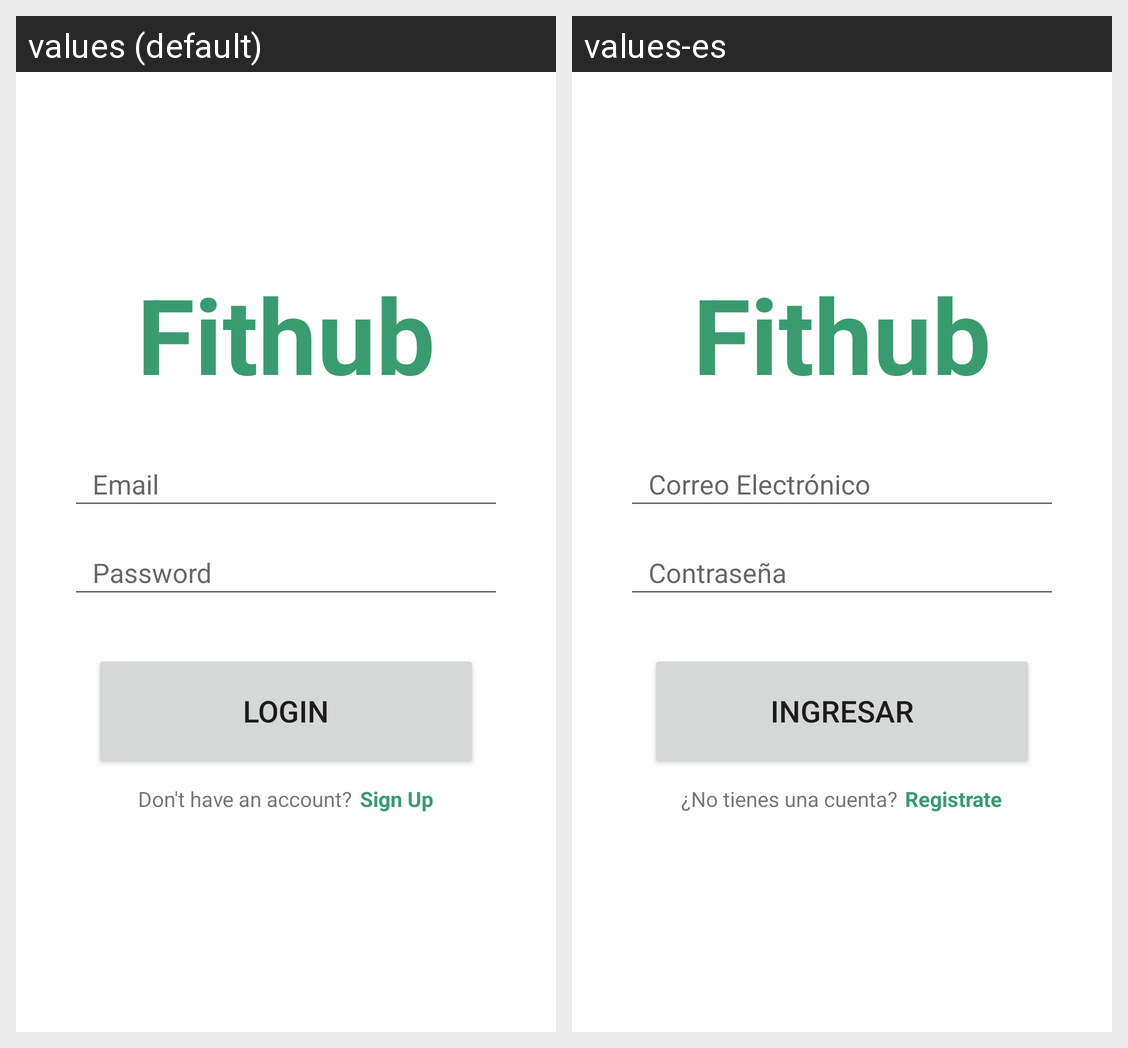

For this localized Android screen grid, give each drawn string resource with its value in every locale shown.
Android screen res/layout/activity_login.xml rendered under 2 locales, left to right: values (default), values-es. Device: Nexus 5 (rendered at 1080×1920; each locale shown at half size, 540×960, under a caption strip naming it); theme Theme.Fithubmobile.
Strings drawn on this screen, with the default value and each locale's value (text and hints the layout hard-codes, and strings that could not be matched under every locale, appear in the picture but are not listed):

fithub
  values: Fithub
  values-es: Fithub

emailInputHint
  values: Email
  values-es: Correo Electrónico

passwordInputHint
  values: Password
  values-es: Contraseña

logInBtnText
  values: Login
  values-es: Ingresar

no_account
  values: Don't have an account?
  values-es: ¿No tienes una cuenta?

sign_up
  values: Sign Up
  values-es: Registrate
